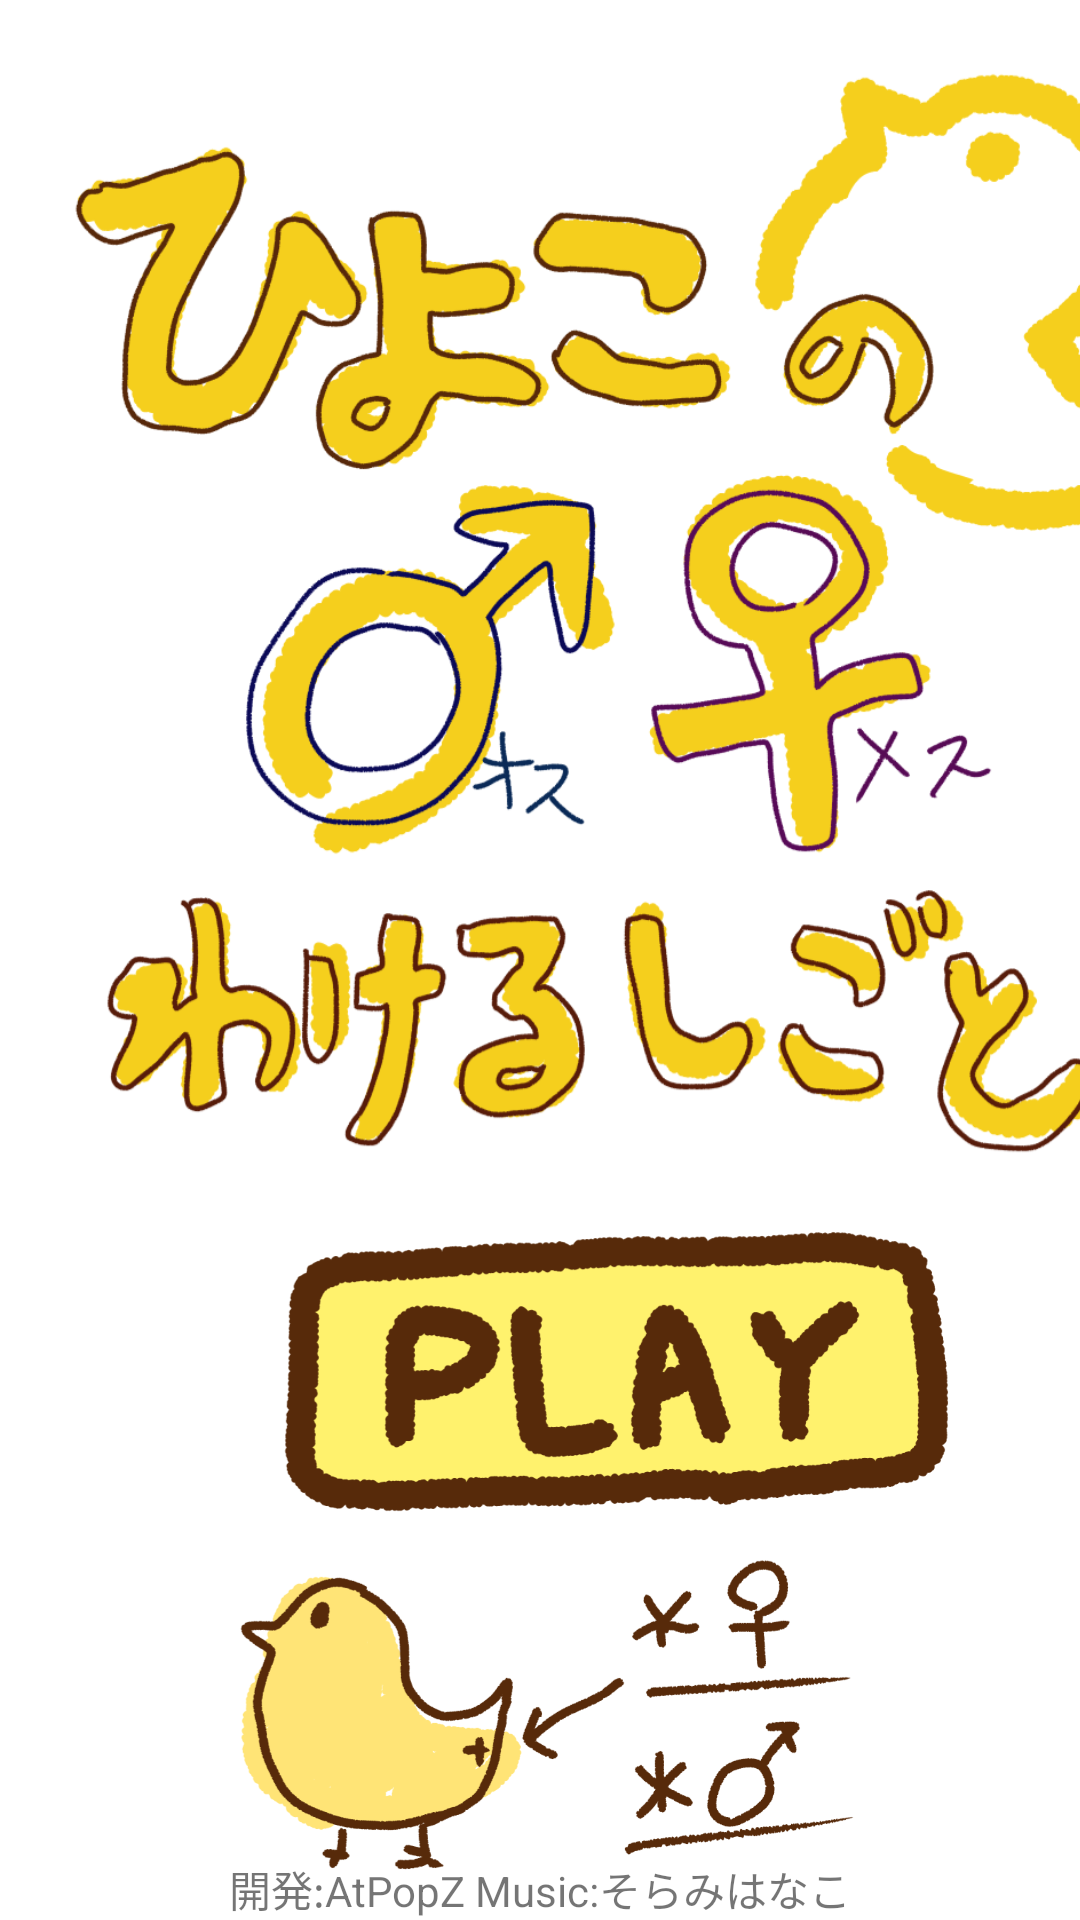

The Android layout XML behind this screen, and the referenced resources:
<!-- AndroidManifest.xml: application theme Theme.SortingHiyoko -->
<!-- res/layout/activity_main.xml -->
<?xml version="1.0" encoding="utf-8"?>
<androidx.constraintlayout.widget.ConstraintLayout xmlns:android="http://schemas.android.com/apk/res/android"
    xmlns:app="http://schemas.android.com/apk/res-auto"
    xmlns:tools="http://schemas.android.com/tools"
    android:layout_width="match_parent"
    android:layout_height="match_parent"
    tools:context=".MainActivity">

    <ImageView
        android:id="@+id/imageLogo"
        android:layout_width="412dp"
        android:layout_height="410dp"
        android:background="@null"
        app:layout_constraintTop_toTopOf="parent"
        app:srcCompat="@drawable/logo"
        tools:ignore="MissingConstraints"
        tools:layout_editor_absoluteX="0dp" />

    <ImageButton
        android:id="@+id/buttonPlayGame"
        android:layout_width="412dp"
        android:layout_height="95dp"
        android:layout_below="@id/imageLogo"
        android:background="@null"
        android:onClick="playGame"
        android:scaleType="fitCenter"
        app:layout_constraintTop_toBottomOf="@+id/imageLogo"
        app:srcCompat="@drawable/btn_play"
        tools:ignore="MissingConstraints" />

    <ImageView
        android:id="@+id/imageSetsumei"
        android:layout_width="266dp"
        android:layout_height="107dp"
        android:layout_below="@id/buttonPlayGame"
        android:background="@null"
        app:layout_constraintBottom_toBottomOf="parent"
        app:layout_constraintEnd_toEndOf="parent"
        app:layout_constraintStart_toStartOf="parent"
        app:layout_constraintTop_toBottomOf="@+id/buttonPlayGame"
        app:srcCompat="@drawable/setsumei"
        tools:ignore="MissingConstraints" />

    <TextView
        android:id="@+id/textView"
        android:layout_width="wrap_content"
        android:layout_height="wrap_content"
        android:text="開発:AtPopZ Music:そらみはなこ"
        app:layout_constraintBottom_toBottomOf="parent"
        app:layout_constraintEnd_toEndOf="parent"
        app:layout_constraintStart_toStartOf="parent" />

</androidx.constraintlayout.widget.ConstraintLayout>
<!-- resources referenced by this layout -->
<resources>
  <!-- drawable btn_play: png bitmap (drawable, 71444 bytes) -->
  <!-- drawable logo: png bitmap (drawable, 273718 bytes) -->
  <!-- drawable setsumei: png bitmap (drawable, 85293 bytes) -->
  <style name="Theme.SortingHiyoko" parent="Theme.MaterialComponents.DayNight.DarkActionBar">
          
          <item name="colorPrimary">@color/purple_500</item>
          <item name="colorPrimaryVariant">@color/purple_700</item>
          <item name="colorOnPrimary">@color/white</item>
          
          <item name="colorSecondary">@color/teal_200</item>
          <item name="colorSecondaryVariant">@color/teal_700</item>
          <item name="colorOnSecondary">@color/black</item>
          
          <item name="android:statusBarColor" tools:targetApi="l">?attr/colorPrimaryVariant</item>
          
      </style>
  <!-- not gathered from this repository: default colours our renderer supplied (Android Studio template values) -->
  <color name="purple_500">#FF6200EE</color>
  <color name="purple_700">#FF3700B3</color>
  <color name="teal_200">#FF03DAC5</color>
  <color name="teal_700">#FF018786</color>
  <color name="black">#FF000000</color>
  <color name="white">#FFFFFFFF</color>
</resources>
